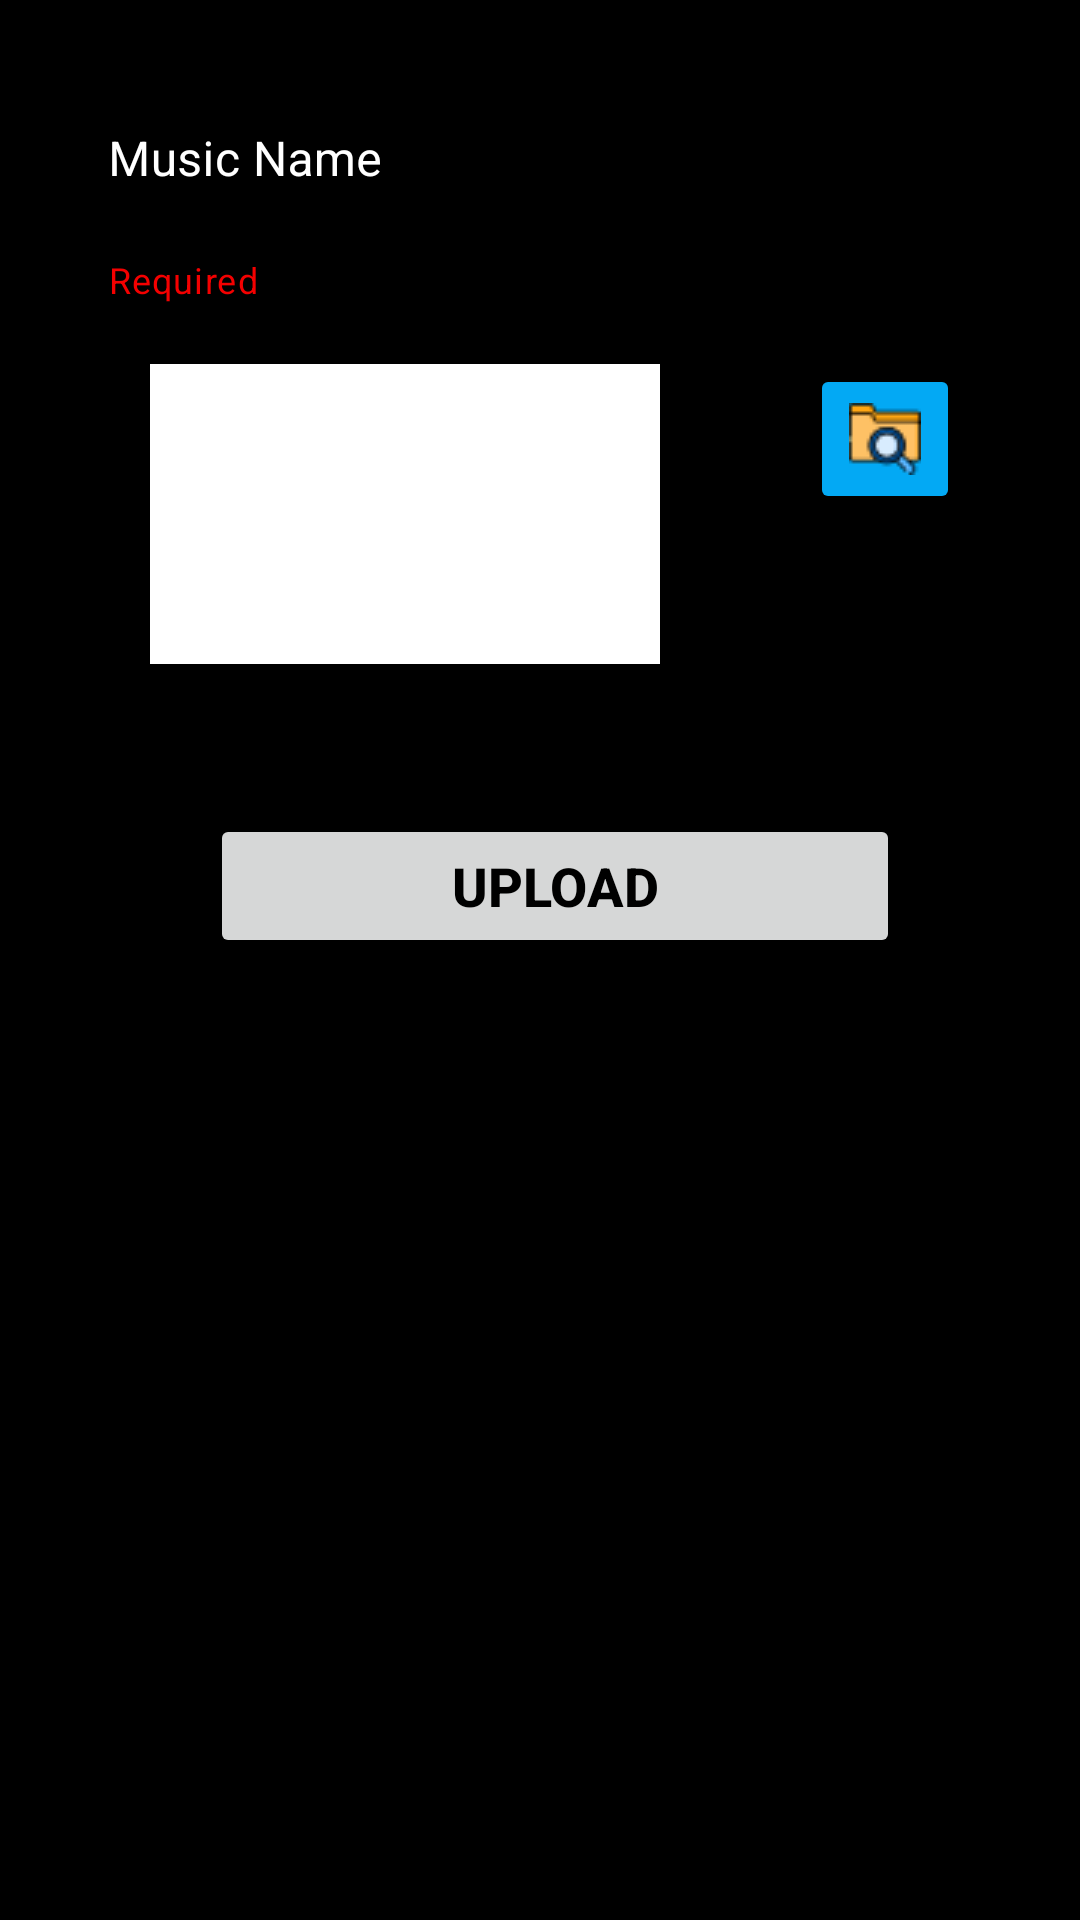

Android layout source for this screen:
<!-- AndroidManifest.xml: application theme Theme.NotesUplaoder -->
<!-- res/layout/activity_add_music.xml -->
<?xml version="1.0" encoding="utf-8"?>
<RelativeLayout xmlns:android="http://schemas.android.com/apk/res/android"
    xmlns:app="http://schemas.android.com/apk/res-auto"
    xmlns:tools="http://schemas.android.com/tools"
    android:layout_width="match_parent"
    android:layout_height="match_parent"
    android:background="@color/black"
    tools:context=".ui.Activities.AddMusic">

    <com.google.android.material.textfield.TextInputLayout
        android:id="@+id/name_stream_layout"
        style="@style/Widget.MaterialComponents.TextInputLayout.OutlinedBox"
        android:layout_width="match_parent"
        android:layout_height="wrap_content"
        android:layout_alignParentStart="true"
        android:layout_alignParentTop="true"
        android:layout_alignParentEnd="true"
        android:layout_marginStart="20dp"
        android:layout_marginTop="20dp"
        android:layout_marginEnd="20dp"
        app:boxCornerRadiusBottomEnd="10dp"
        app:boxCornerRadiusBottomStart="10dp"
        app:boxCornerRadiusTopEnd="10dp"
        app:boxCornerRadiusTopStart="10dp"
        android:hint="Music Name"
        android:textColorHint="@color/white"
        app:helperText="Required"
        app:hintAnimationEnabled="true"
        app:hintEnabled="true"
        app:hintTextColor="@color/white"
        app:helperTextTextColor="#F40000"
        app:boxStrokeColor="#03A9F4"
        app:endIconMode="clear_text"
        app:endIconTint="@color/white"
        app:boxStrokeErrorColor="#F40000">

        <com.google.android.material.textfield.TextInputEditText
            android:id="@+id/etMusicName"
            android:layout_width="match_parent"
            android:layout_height="wrap_content"
            android:textColorHint="@color/white"
            android:inputType="none"
            android:textColor="@color/white"
            />
    </com.google.android.material.textfield.TextInputLayout>

    <ImageButton
        android:id="@+id/ibtnBrowse"
        android:layout_width="50dp"
        android:layout_height="50dp"
        android:layout_below="@+id/name_stream_layout"
        android:layout_alignEnd="@+id/name_stream_layout"
        android:layout_marginTop="20dp"
        android:layout_marginEnd="20dp"
        android:clickable="true"
        android:focusable="true"
        android:src="@drawable/browse"
        android:backgroundTint="#03A9F4"/>

    <ImageView
        android:id="@+id/ivMusic"
        android:layout_width="100dp"
        android:layout_height="100dp"
        android:layout_below="@+id/name_stream_layout"
        android:layout_alignParentStart="true"
        android:layout_marginStart="50dp"
        android:layout_marginTop="20dp"
        android:layout_marginEnd="50dp"
        android:background="@color/white"
        android:layout_toStartOf="@+id/ibtnBrowse"
        android:src="@drawable/music" />

    <Button
        android:id="@+id/btnUpload"
        android:layout_width="wrap_content"
        android:layout_height="wrap_content"
        android:layout_below="@+id/ivMusic"
        android:layout_alignStart="@+id/ivMusic"
        android:layout_alignEnd="@+id/ibtnBrowse"
        android:layout_marginStart="20dp"
        android:layout_marginTop="50dp"
        android:layout_marginEnd="20dp"
        android:text="Upload"
        android:clickable="true"
        android:focusable="true"
        android:textColor="@color/black"
        android:textSize="18sp"
        android:textStyle="bold" />

    <androidx.recyclerview.widget.RecyclerView
        android:id="@+id/rvShowMusic"
        android:layout_width="match_parent"
        android:layout_height="match_parent"
        android:layout_below="@+id/btnUpload"
        android:layout_alignParentStart="true"
        android:layout_alignParentEnd="true"
        android:layout_alignParentBottom="true"
        android:layout_marginStart="0dp"
        android:layout_marginTop="20dp"
        android:layout_marginEnd="0dp"
        android:layout_marginBottom="0dp" />


</RelativeLayout>
<!-- resources referenced by this layout -->
<resources>
  <!-- drawable browse: png bitmap (drawable, 1103 bytes) -->
  <style name="Theme.NotesUplaoder" parent="Theme.MaterialComponents.DayNight.DarkActionBar">
          
          <item name="colorPrimary">#039BE5</item>
          <item name="colorPrimaryVariant">#039BE5</item>
          <item name="colorOnPrimary">@color/white</item>
          
          <item name="colorSecondary">@color/teal_200</item>
          <item name="colorSecondaryVariant">@color/teal_700</item>
          <item name="colorOnSecondary">@color/black</item>
          
          <item name="android:statusBarColor" tools:targetApi="l">?attr/colorPrimaryVariant</item>
          
      </style>
  <!-- not gathered from this repository: default colours our renderer supplied (Android Studio template values) -->
  <color name="teal_200">#FF03DAC5</color>
  <color name="teal_700">#FF018786</color>
  <color name="black">#FF000000</color>
  <color name="white">#FFFFFFFF</color>
</resources>
